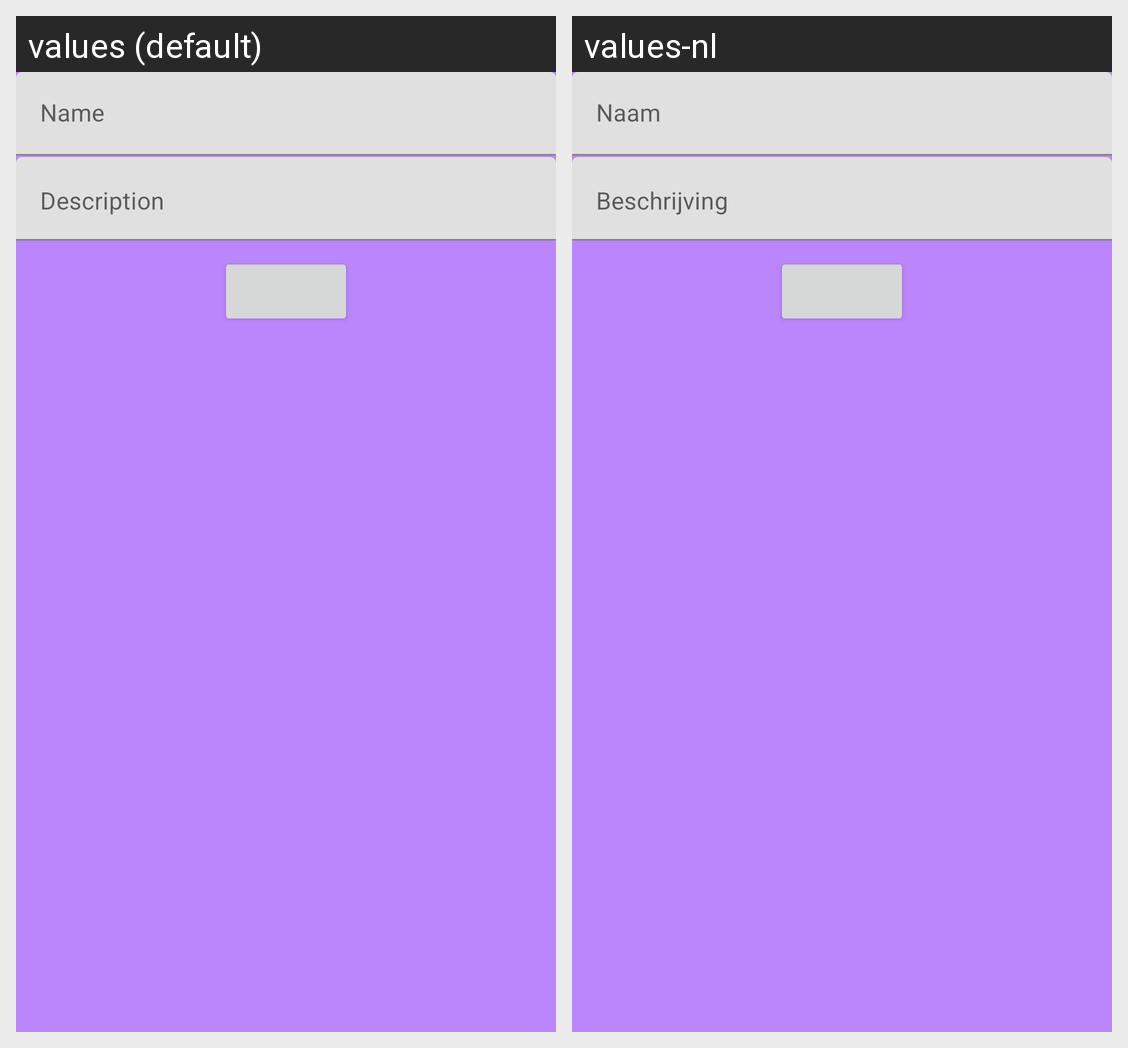

The same Android screen rendered under two of its app's locales, left to right. List the strings drawn on it with the default value and each locale's translation.
Android screen res/layout/activity_item_edit.xml rendered under 2 locales, left to right: values (default), values-nl. Device: Nexus 5 (rendered at 1080×1920; each locale shown at half size, 540×960, under a caption strip naming it); theme Theme.ShoppingList.
Strings drawn on this screen, with the default value and each locale's value (text and hints the layout hard-codes, and strings that could not be matched under every locale, appear in the picture but are not listed):

item_name
  values: Name
  values-nl: Naam

item_description
  values: Description
  values-nl: Beschrijving
